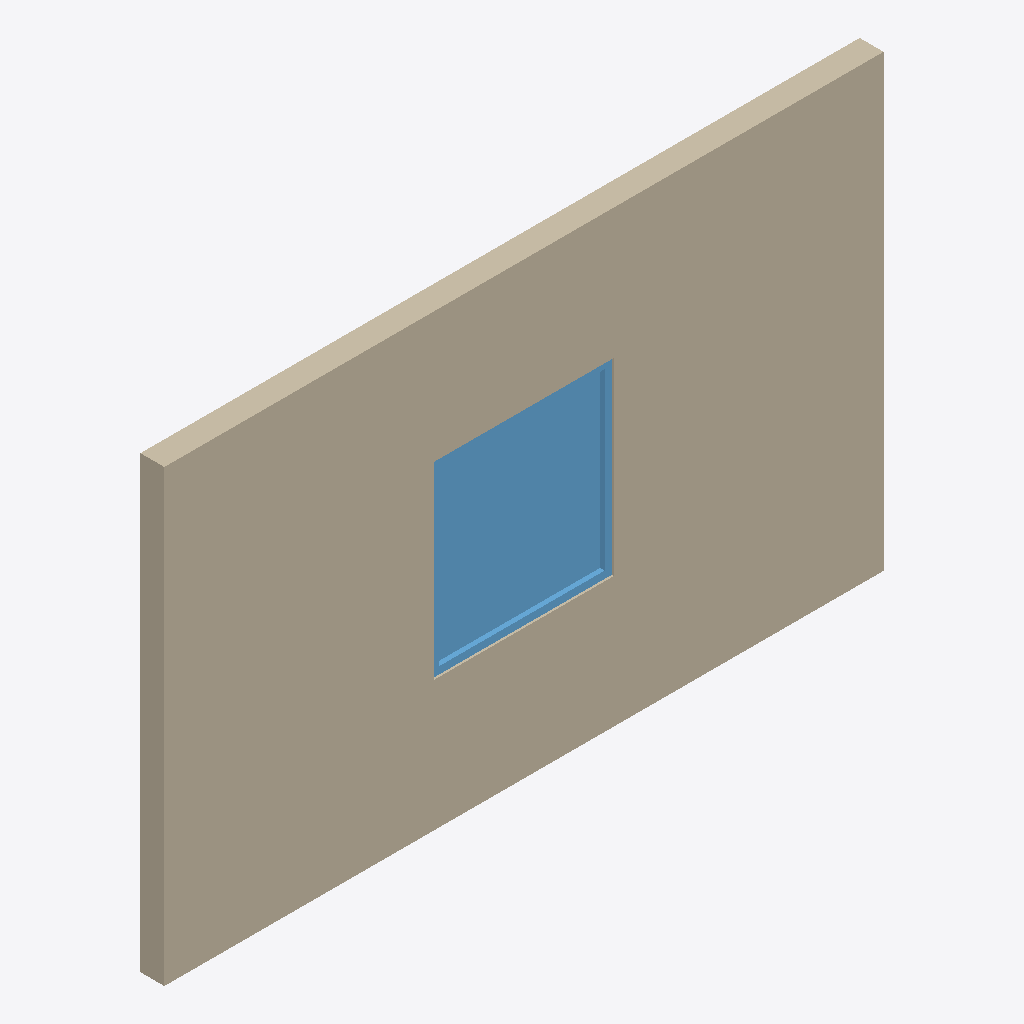
Isometric view of an IFC building model (IFC-SPF (STEP), schema IFC4, length unit metre), seen from the south-west, elements coloured by IFC class: 1 wall (beige), 1 window (light blue).
Extent 4.8 m × 0.2 m × 3.0 m (x, y, z). Storeys (1): Nivel de referencia Z=0 at 0.00 m. Elements (2): 1 IfcWall, 1 IfcWindow.

HEADER;
FILE_DESCRIPTION(('ViewDefinition [CoordinationView]'),'2;1');
FILE_NAME('ENV_FAC__ENV.FAC.PH-EST.GS001__PREINCO__HORMIGON-ARMADO-PORTANTE.ifc','2026-10-05T03:06:24',('VIVA | Coordination BIM'),('PREINCO product study, not manufacturer-issued'),'VIVA conservative IFC4 exporter','IFC4','');
FILE_SCHEMA(('IFC4'));
ENDSEC;
DATA;
#12=IFCPROJECT('18Iqw9TVjAGh9CAE78riW4',$,'PREINCO - PREINCO | Panel portante fachada de hormigon armado',$,$,$,$,(#10),#4);
#13=IFCSITE('2czj_vMYPAKBMuOL$3e2ot',$,'Producto aislado - emplazamiento no definido',$,$,$,$,$,$,$,$,$,$,$);
#14=IFCBUILDING('0Cu6bNZQj7swlLx2v3k4Lr',$,'Modelo de producto - sin edificio',$,$,$,$,$,$,$,$,$);
#15=IFCBUILDINGSTOREY('2o1qIiC8nFWwIwvNjVFjTf',$,'Nivel de referencia Z=0',$,$,$,$,$,$,0.0);
#70=IFCWALL('21iz0XFbb8hhaBW1qRwZ$j',$,'PREINCO | Panel portante fachada de hormigon armado','Panel de hormigon armado de 160 mm dentro del rango 120-200 mm, armadura ilustrativa; requiere calculo estructural y DIT vigente',$,#19,#69,'ENV.FAC.PH-EST.GS001',.STANDARD.);
#1013=IFCWINDOW('0gvfS7BNvBYxaO2knW17g3',$,'Ventana de referencia - excluida del producto certificado','Carpinteria ilustrativa para definir el hueco',$,#1012,#1011,'VENTANA-REF',1.26,1.2,.WINDOW.,.SINGLE_PANEL.,$);
ENDSEC;
